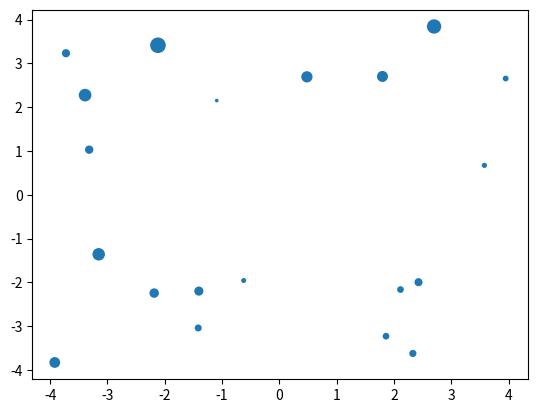
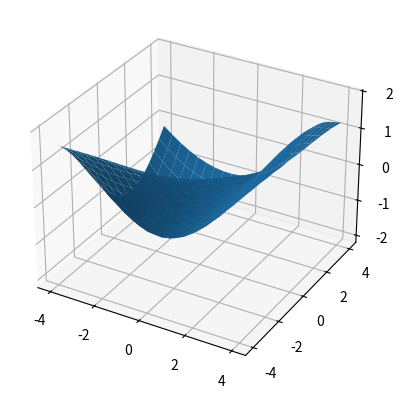

These figures' Python source, in order:
from typing import NamedTuple
import numpy as np
import matplotlib.pyplot as plt


class Blob(NamedTuple):
    mu: np.array
    cov: np.array
    mag: float

    def __call__(self, x: float, y: float):
        dr = self.mu - np.array([x, y])
        return self.mag * np.exp(-0.5 * dr @ self.cov @ dr)


class BlobMap:
    def __init__(self, nblobs: int, width: float, height: float):

        self.nblobs = nblobs
        self.width = width
        self.height = height

        mux = np.random.uniform(-width, width, nblobs)
        muy = np.random.uniform(-height, height, nblobs)
        covi = 0.2 * np.identity(2)
        mag = np.random.normal(size=nblobs)  # customizable
        self.blobs: list[Blob] = [
            Blob(np.array([muxi, muyi]), covi, magi)
            for muxi, muyi, magi in zip(mux, muy, mag)
        ]

    def __call__(self, x: float, y: float):
        tmp = np.array([b(x, y) for b in self.blobs])
        return np.sum(tmp)

    def mapgen(self):
        x = np.linspace(-self.width, self.width, 21)
        y = np.linspace(-self.height, self.height, 21)

        X, Y = np.meshgrid(x, y)

        Z = np.zeros((len(x), len(y)))
        for i in range(len(x)):
            for j in range(len(y)):
                Z[i][j] = self(x[i], y[j])

        Z = Z - np.mean(Z)

        return X, Y, Z


def plot_blob_origins(blob_map):
    plt.scatter(
        [blob.mu[0] for blob in blob_map.blobs],
        [blob.mu[1] for blob in blob_map.blobs],
        [30 * np.exp(blob.mag) for blob in blob_map.blobs],
    )


def plot_surf(X, Y, Z):
    fig, ax = plt.subplots(subplot_kw={"projection": "3d"})
    ax.plot_surface(X, Y, Z)


if __name__ == "__main__":
    width = 4
    height = 4
    nblobs = 20

    blob_map = BlobMap(nblobs, width, height)

    X, Y, Z = blob_map.mapgen()

    plot_blob_origins(blob_map)
    plot_surf(X, Y, Z)
    plt.show()
